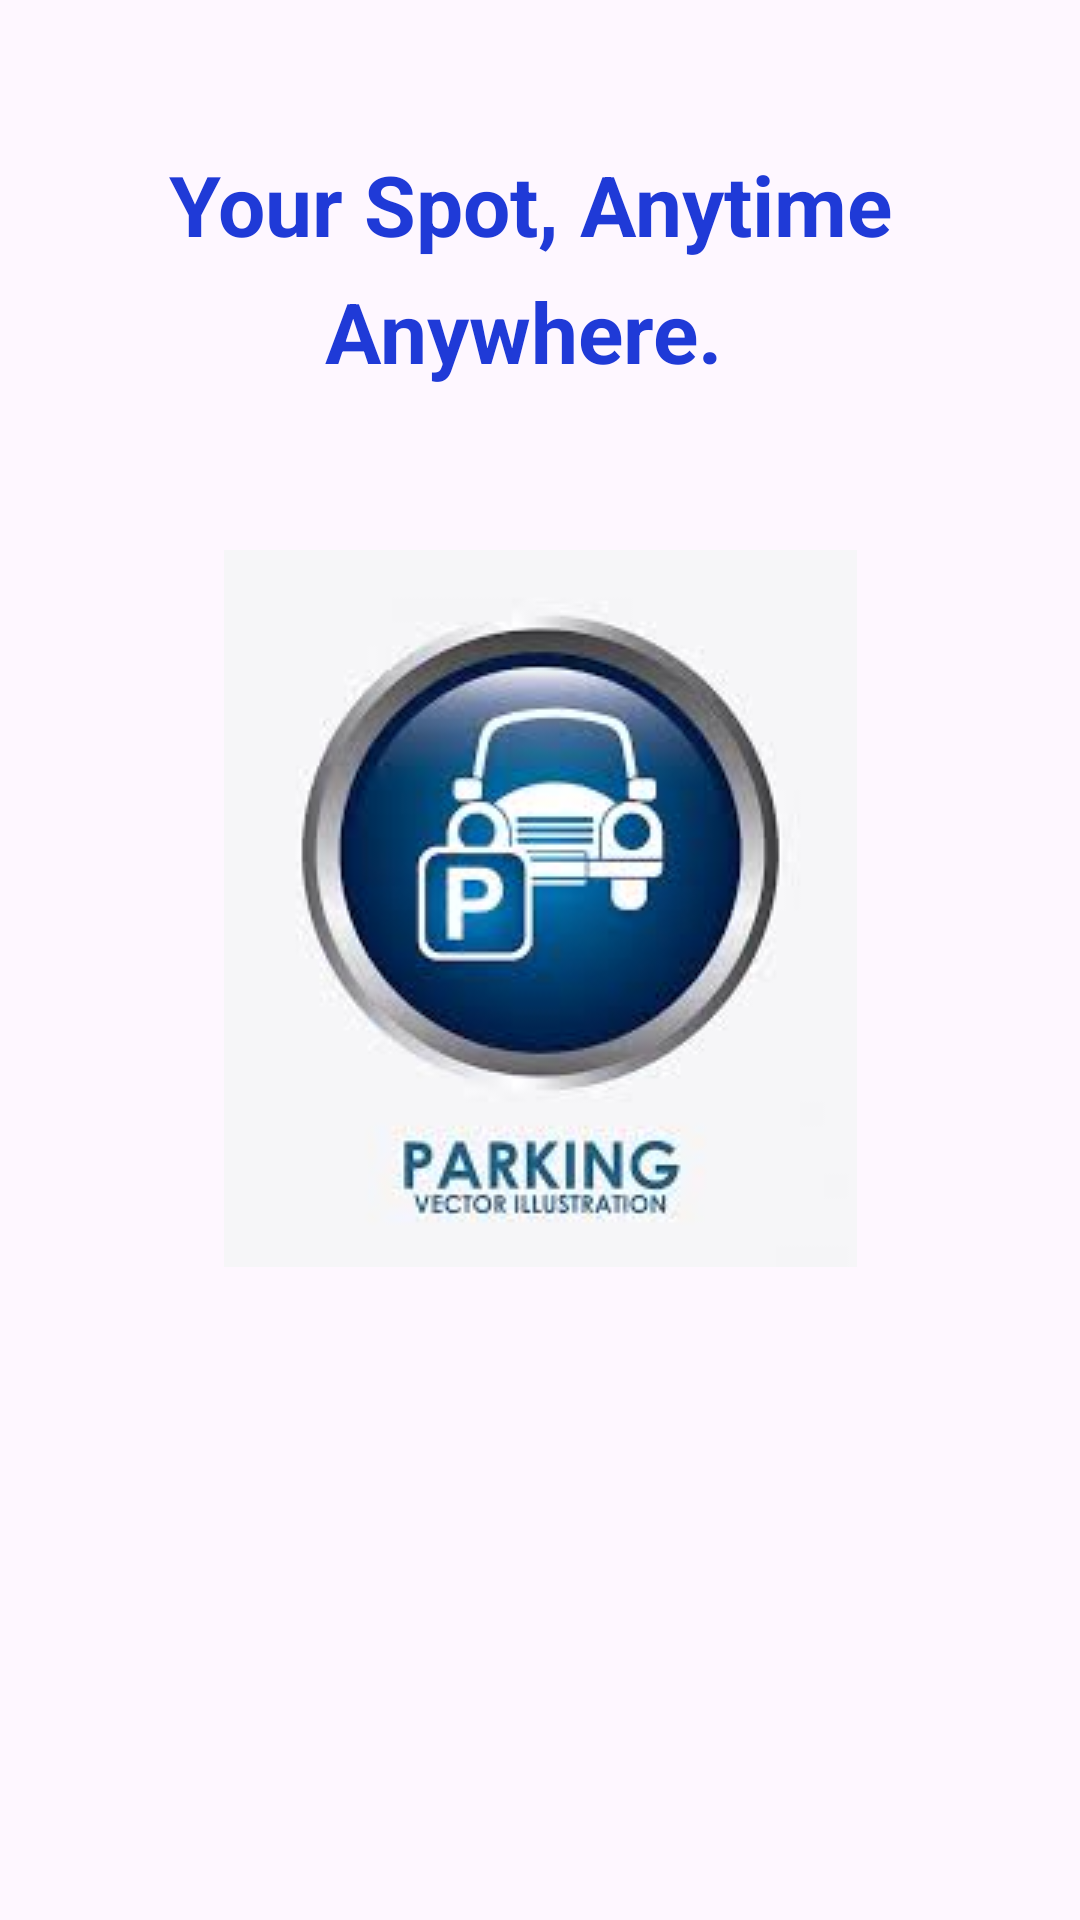

Android layout source for this screen:
<!-- AndroidManifest.xml: application theme Theme.ParkEaseApp -->
<!-- res/layout/activity_splash.xml -->
<?xml version="1.0" encoding="utf-8"?>
<androidx.constraintlayout.widget.ConstraintLayout xmlns:android="http://schemas.android.com/apk/res/android"
    xmlns:app="http://schemas.android.com/apk/res-auto"
    xmlns:tools="http://schemas.android.com/tools"
    android:id="@+id/main"
    android:layout_width="match_parent"
    android:layout_height="match_parent"
    android:background="@drawable/backgroundimagesplash"
    tools:context=".SplashActivity">

    <TextView
        android:layout_width="wrap_content"
        android:layout_height="wrap_content"
        android:text="Your Spot, Anytime"
        android:textColor="#1F3AD7"
        android:textSize="28sp"
        android:textStyle="bold"
        app:layout_constraintBottom_toBottomOf="parent"
        app:layout_constraintEnd_toEndOf="parent"
        app:layout_constraintHorizontal_bias="0.476"
        app:layout_constraintStart_toStartOf="parent"
        app:layout_constraintTop_toTopOf="parent"
        app:layout_constraintVertical_bias="0.082"
        tools:ignore="MissingConstraints" />

    <TextView
        android:layout_width="wrap_content"
        android:layout_height="wrap_content"
        android:text="Anywhere."
        android:textColor="#1F3AD7"
        android:textSize="28sp"
        android:textStyle="bold"
        app:layout_constraintBottom_toBottomOf="parent"
        app:layout_constraintEnd_toEndOf="parent"
        app:layout_constraintHorizontal_bias="0.476"
        app:layout_constraintStart_toStartOf="parent"
        app:layout_constraintTop_toTopOf="parent"
        app:layout_constraintVertical_bias="0.152"
        tools:ignore="MissingConstraints" />

    <ImageView
        android:id="@+id/imageview"
        android:layout_width="wrap_content"
        android:layout_height="wrap_content"
        android:src="@drawable/logo"
        app:layout_constraintBottom_toBottomOf="parent"
        app:layout_constraintEnd_toEndOf="parent"
        app:layout_constraintStart_toStartOf="parent"
        app:layout_constraintTop_toTopOf="parent"
        app:layout_constraintVertical_bias="0.457"
        tools:ignore="MissingConstraints" />

</androidx.constraintlayout.widget.ConstraintLayout>
<!-- resources referenced by this layout -->
<resources>
  <!-- drawable logo: jpg bitmap (drawable, 7224 bytes) -->
  <style name="Theme.ParkEaseApp" parent="Base.Theme.ParkEaseApp" />
  <style name="Base.Theme.ParkEaseApp" parent="Theme.Material3.DayNight.NoActionBar">
          
          
      </style>
</resources>
